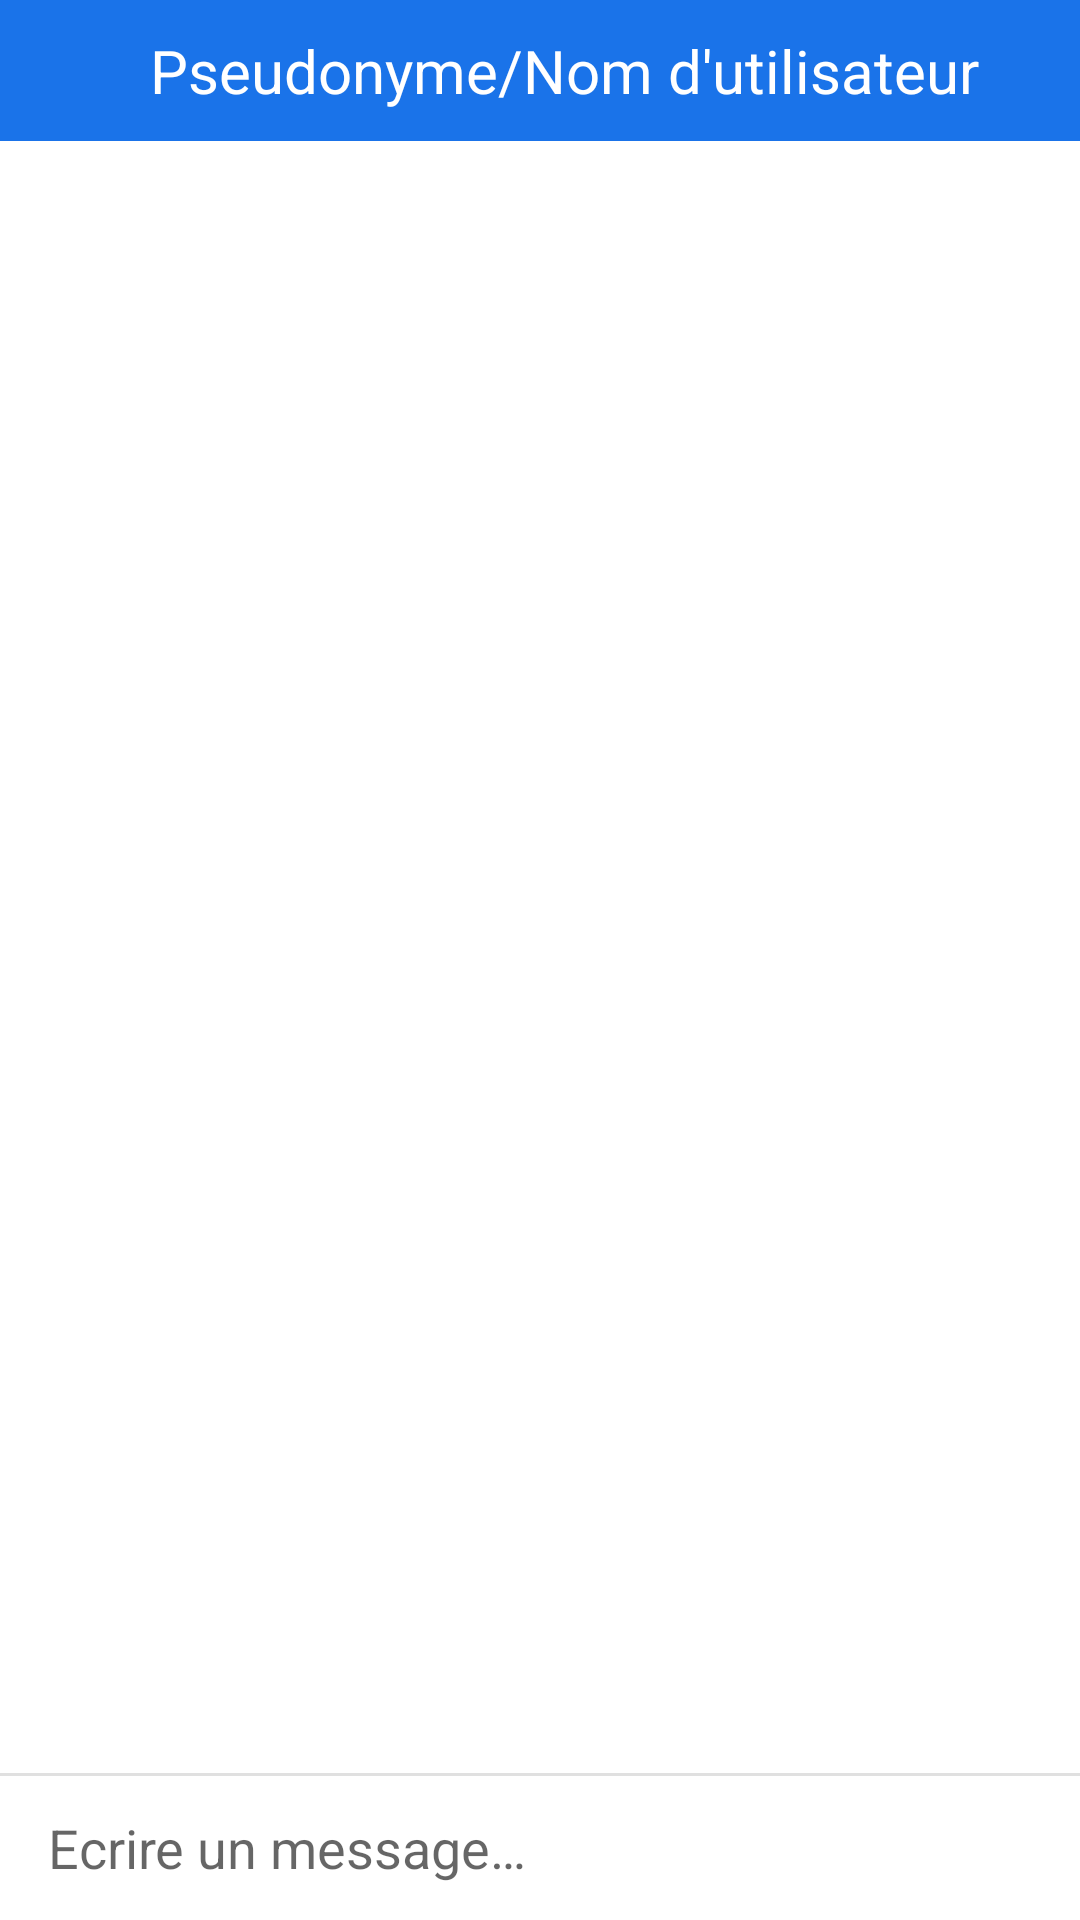

Android layout source for this screen:
<!-- AndroidManifest.xml: application theme Theme.TutorApp -->
<!-- res/layout/fragment_chat.xml -->
<?xml version="1.0" encoding="utf-8"?>
<FrameLayout xmlns:android="http://schemas.android.com/apk/res/android"
    xmlns:app="http://schemas.android.com/apk/res-auto"
    xmlns:tools="http://schemas.android.com/tools"
    android:layout_width="match_parent"
    android:layout_height="match_parent"
    tools:context=".ui.fragments.ChatFragment">

    <androidx.constraintlayout.widget.ConstraintLayout
        android:layout_width="match_parent"
        android:layout_height="match_parent">

        <com.google.android.material.appbar.AppBarLayout
            android:id="@+id/chatFragment_appBar"
            android:layout_width="match_parent"
            android:layout_height="wrap_content"
            android:fitsSystemWindows="true"
            android:orientation="vertical"
            android:padding="10dp"
            app:layout_constraintTop_toTopOf="parent">

            <RelativeLayout
                android:layout_width="match_parent"
                android:layout_height="wrap_content">

                <Button
                    android:id="@+id/chatFragment_backButton"
                    android:layout_width="25dp"
                    android:layout_height="25dp"
                    android:layout_centerVertical="true"
                    android:layout_marginEnd="15dp"
                    android:background="@drawable/ic_baseline_arrow_back_24"
                    android:minHeight="@dimen/min_clickable_height"
                    android:theme="@style/Button.Outline" />

                <TextView
                    android:id="@+id/chatFragment_contactUsername"
                    android:layout_width="wrap_content"
                    android:layout_height="wrap_content"
                    android:layout_centerVertical="true"
                    android:layout_gravity="center"
                    android:layout_toEndOf="@id/chatFragment_backButton"
                    android:text="@string/username"
                    android:textColor="@color/white"
                    android:textSize="20sp" />

            </RelativeLayout>

        </com.google.android.material.appbar.AppBarLayout>

        <androidx.recyclerview.widget.RecyclerView
            android:id="@+id/chatFragment_messagesRecyclerView"
            android:layout_width="match_parent"
            android:layout_height="0dp"
            app:layout_constraintBottom_toTopOf="@id/chatFragment_borderView"
            app:layout_constraintTop_toBottomOf="@id/chatFragment_appBar"
            app:layout_constraintVertical_bias="0.0" />

        <View
            android:id="@+id/chatFragment_borderView"
            android:layout_width="match_parent"
            android:layout_height="1dp"
            android:background="#e0e0e0"
            app:layout_constraintBottom_toTopOf="@id/chatFragment_bottomLayout" />

        <RelativeLayout
            android:id="@+id/chatFragment_bottomLayout"
            android:layout_width="match_parent"
            android:layout_height="wrap_content"
            app:layout_constraintBottom_toBottomOf="parent">

            <EditText
                android:id="@+id/chatFragment_messageEditText"
                android:layout_width="match_parent"
                android:layout_height="wrap_content"
                android:layout_centerVertical="true"
                android:layout_marginStart="16dp"
                android:layout_toStartOf="@+id/chatFragment_sendButton"
                android:background="@android:color/transparent"
                android:hint="@string/enter_message"
                android:inputType="text"
                android:maxLength="400"
                android:maxLines="6"
                tools:ignore="Autofill" />

            <Button
                android:id="@+id/chatFragment_sendButton"
                android:layout_width="48dp"
                android:layout_height="48dp"
                android:layout_alignParentEnd="true"
                android:background="@drawable/ic_baseline_send_24"
                android:enabled="false" />

        </RelativeLayout>

    </androidx.constraintlayout.widget.ConstraintLayout>

</FrameLayout>
<!-- resources referenced by this layout -->
<resources>
  <color name="white">#FFFFFFFF</color>
  <dimen name="min_clickable_height">48dp</dimen>
  <string name="enter_message">Ecrire un message…</string>
  <string name="username">Pseudonyme/Nom d\'utilisateur</string>
  <style name="Button.Outline" parent="Theme.AppCompat">
          <item name="colorPrimary">@color/white</item>
          <item name="colorOnPrimary">@color/main_blue</item>
      </style>
  <style name="Theme.TutorApp" parent="Theme.MaterialComponents.DayNight.NoActionBar">
          
          <item name="colorPrimary">@color/main_blue</item>
          <item name="colorPrimaryVariant">@color/main_blue_variant</item>
          <item name="colorOnPrimary">@color/white</item>
          
          <item name="colorSecondary">@color/secondary_blue</item>
          <item name="colorSecondaryVariant">@color/secondary_blue_variant</item>
          <item name="colorOnSecondary">@color/black</item>
          
          <item name="android:statusBarColor" tools:targetApi="l">?attr/colorPrimary</item>
          
          <item name="android:textColor">@color/black</item>
      </style>
  <color name="main_blue">#1A73E9</color>
  <color name="main_blue_variant">#084797</color>
  <color name="secondary_blue">#6C92F4</color>
  <color name="secondary_blue_variant">#91AFFA</color>
  <color name="black">#FF000000</color>
</resources>
